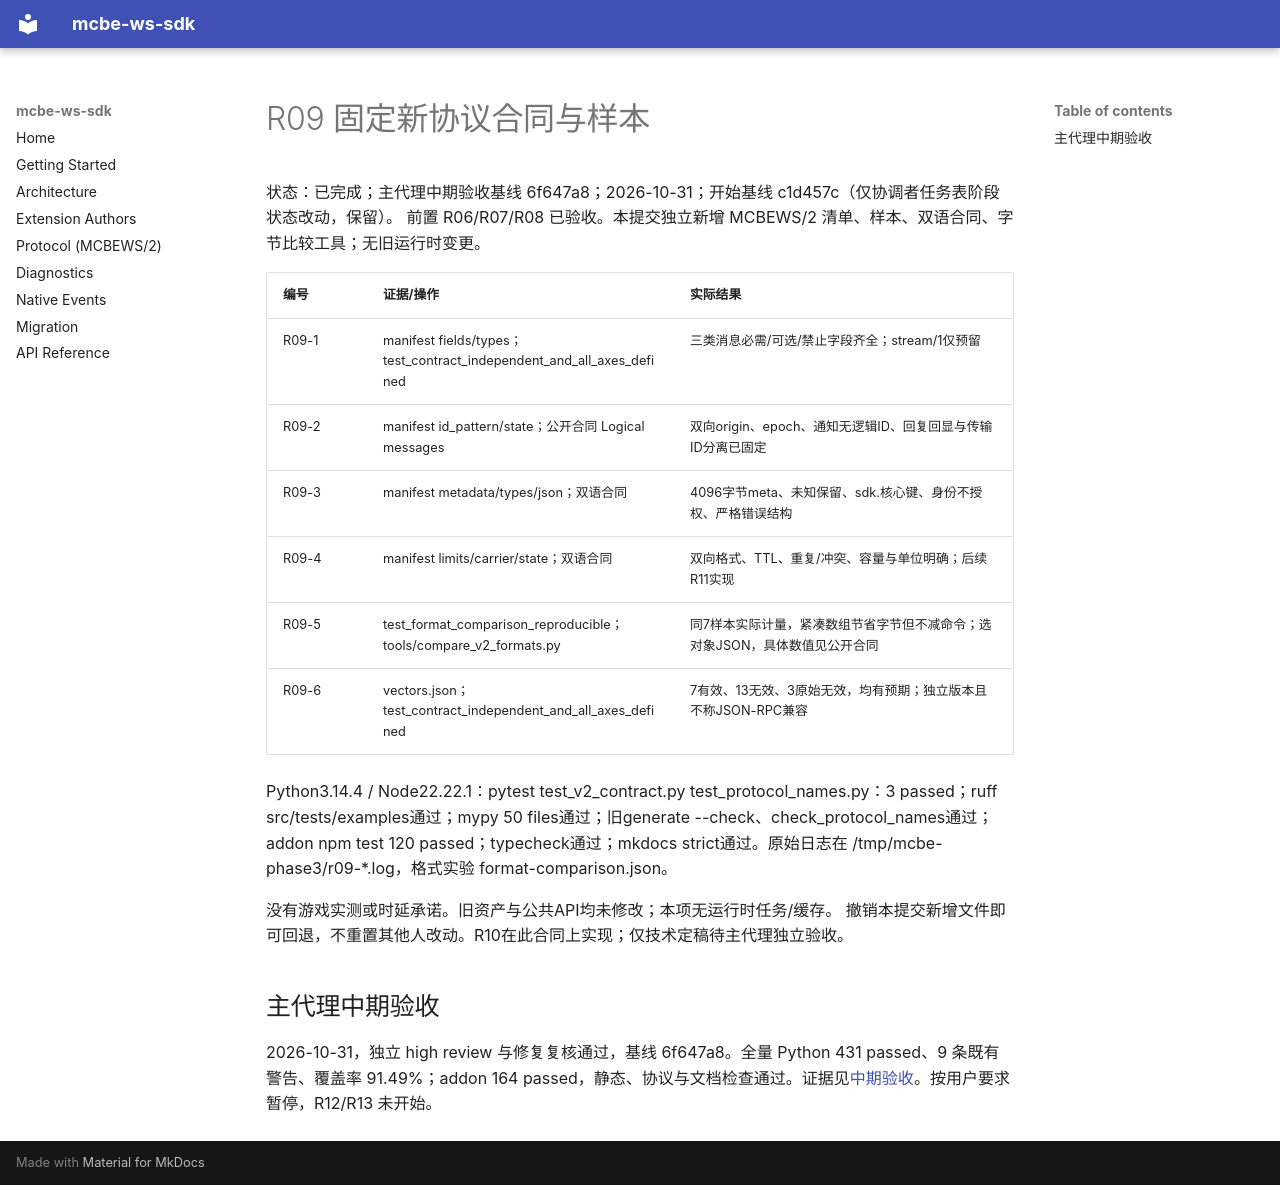

repository: rice-awa/mcbe-ws-sdk · page: plans/ws-sdk-refactor/records/R09.zh/index.html · generator: mkdocs

# R09 固定新协议合同与样本

状态：已完成；主代理中期验收基线 6f647a8；2026-10-31；开始基线 c1d457c（仅协调者任务表阶段状态改动，保留）。
前置 R06/R07/R08 已验收。本提交独立新增 MCBEWS/2 清单、样本、双语合同、字节比较工具；无旧运行时变更。

| 编号 | 证据/操作 | 实际结果 |
| --- | --- | --- |
| R09-1 | manifest fields/types；test_contract_independent_and_all_axes_defined | 三类消息必需/可选/禁止字段齐全；stream/1仅预留 |
| R09-2 | manifest id_pattern/state；公开合同 Logical messages | 双向origin、epoch、通知无逻辑ID、回复回显与传输ID分离已固定 |
| R09-3 | manifest metadata/types/json；双语合同 | 4096字节meta、未知保留、sdk.核心键、身份不授权、严格错误结构 |
| R09-4 | manifest limits/carrier/state；双语合同 | 双向格式、TTL、重复/冲突、容量与单位明确；后续R11实现 |
| R09-5 | test_format_comparison_reproducible；tools/compare_v2_formats.py | 同7样本实际计量，紧凑数组节省字节但不减命令；选对象JSON，具体数值见公开合同 |
| R09-6 | vectors.json；test_contract_independent_and_all_axes_defined | 7有效、13无效、3原始无效，均有预期；独立版本且不称JSON-RPC兼容 |

Python3.14.4 / Node22.22.1：pytest test_v2_contract.py test_protocol_names.py：3 passed；ruff src/tests/examples通过；mypy 50 files通过；旧generate --check、check_protocol_names通过；addon npm test 120 passed；typecheck通过；mkdocs strict通过。原始日志在 /tmp/mcbe-phase3/r09-*.log，格式实验 format-comparison.json。

没有游戏实测或时延承诺。旧资产与公共API均未修改；本项无运行时任务/缓存。
撤销本提交新增文件即可回退，不重置其他人改动。R10在此合同上实现；仅技术定稿待主代理独立验收。

## 主代理中期验收

2026-10-31，独立 high review 与修复复核通过，基线 6f647a8。全量 Python 431 passed、9 条既有警告、覆盖率 91.49%；addon 164 passed，静态、协议与文档检查通过。证据见[中期验收](phase3-midpoint.zh.md)。按用户要求暂停，R12/R13 未开始。
